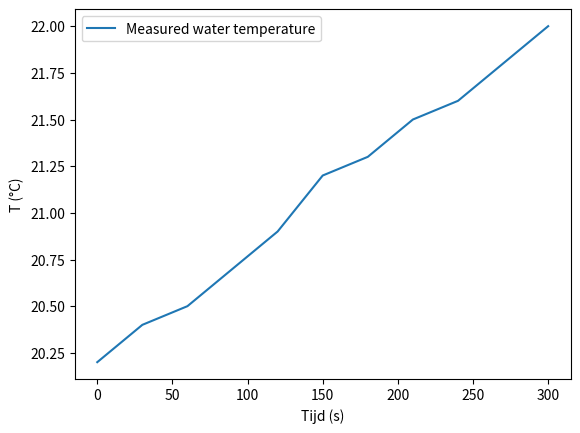

The matplotlib source for this figure: (Note: this script raises an exception after producing the figure.)
# Hier de data en de analyse
import numpy as np
import matplotlib.pyplot as plt

U = 12  #volt
I = 1.23 #ampepre

T = np.array([20.2,20.4,20.5, 20.7, 20.9,21.2, 21.3, 21.5, 21.6, 21.8, 22.0])
tijd =np.array([0,30,60,90,120,150,180,210, 240, 270, 300])
T_e = max(T)
T_0 = min(T)
P = U * I
delta_T =  T_e - T_0

m_water = 0.592 #kg

Q = P * max(tijd)
c_water = Q/(m_water*delta_T)
print(c_water, 'J/(K·kg)')
print('Deze gevonden waarde van de soortelijke warmte van water ligt erg dichtbij de literatuur waarde, 4186 J/(K·kg)')

plt.figure()
plt.plot(tijd, T, label="Measured water temperature")
plt.xlabel("Tijd (s)")
plt.ylabel("T (°C)")
plt.legend()
plt.savefig("figures/Measured_water_temperature.png", dpi=450)
plt.show()